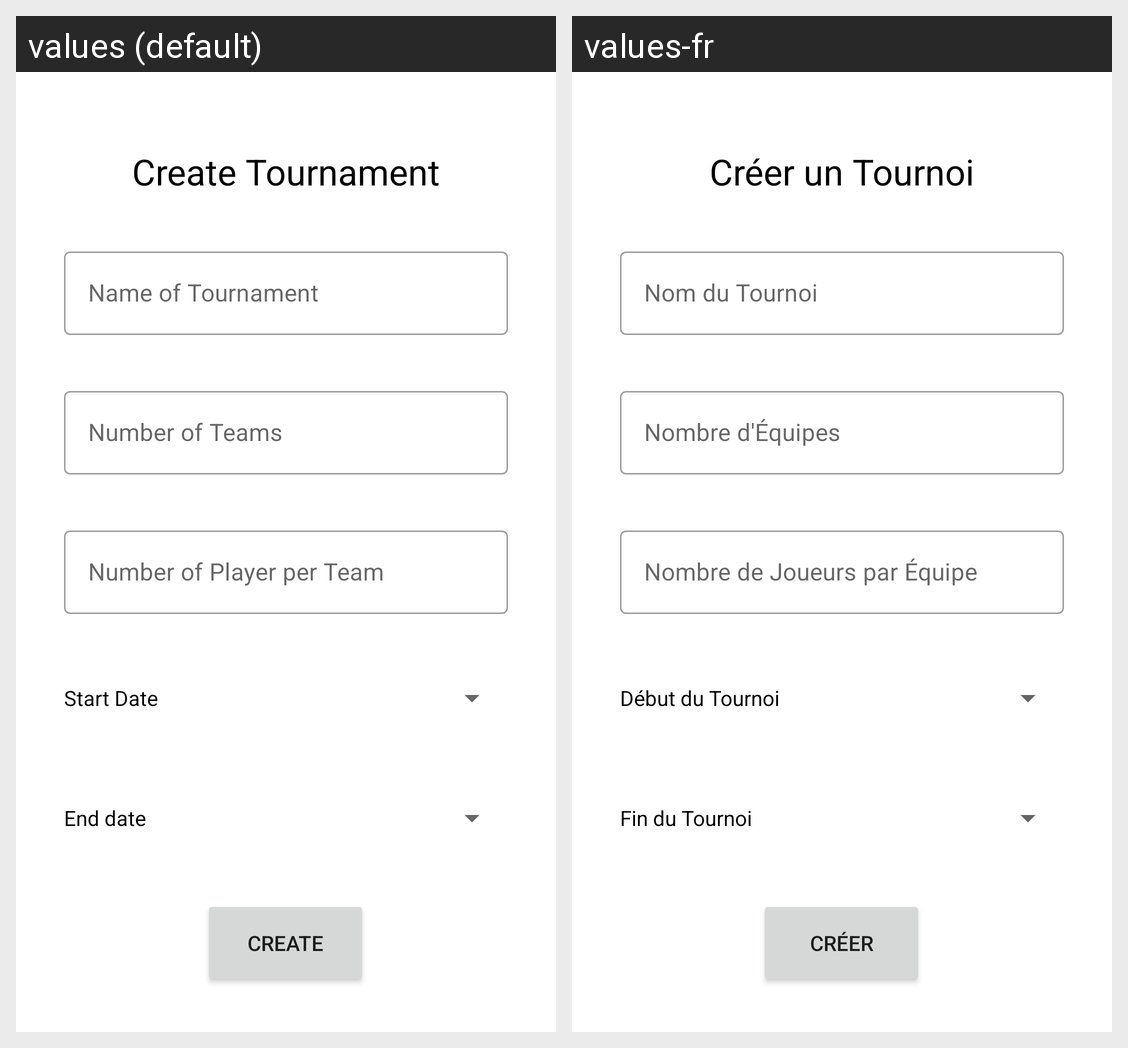

The same Android screen rendered under two of its app's locales, left to right. List the strings drawn on it with the default value and each locale's translation.
Android screen res/layout/activity_create_tournament.xml rendered under 2 locales, left to right: values (default), values-fr. Device: Nexus 5 (rendered at 1080×1920; each locale shown at half size, 540×960, under a caption strip naming it); theme Theme.Projet.
Strings drawn on this screen, with the default value and each locale's value (text and hints the layout hard-codes, and strings that could not be matched under every locale, appear in the picture but are not listed):

create
  values: Create
  values-fr: Créer

create_tournament
  values: Create Tournament
  values-fr: Créer un Tournoi

tournament_name
  values: Name of Tournament
  values-fr: Nom du Tournoi

number_teams
  values: Number of Teams
  values-fr: Nombre d'Équipes

number_player
  values: Number of Player per Team
  values-fr: Nombre de Joueurs par Équipe

start_date
  values: Start Date
  values-fr: Début du Tournoi

end_date
  values: End date
  values-fr: Fin du Tournoi
